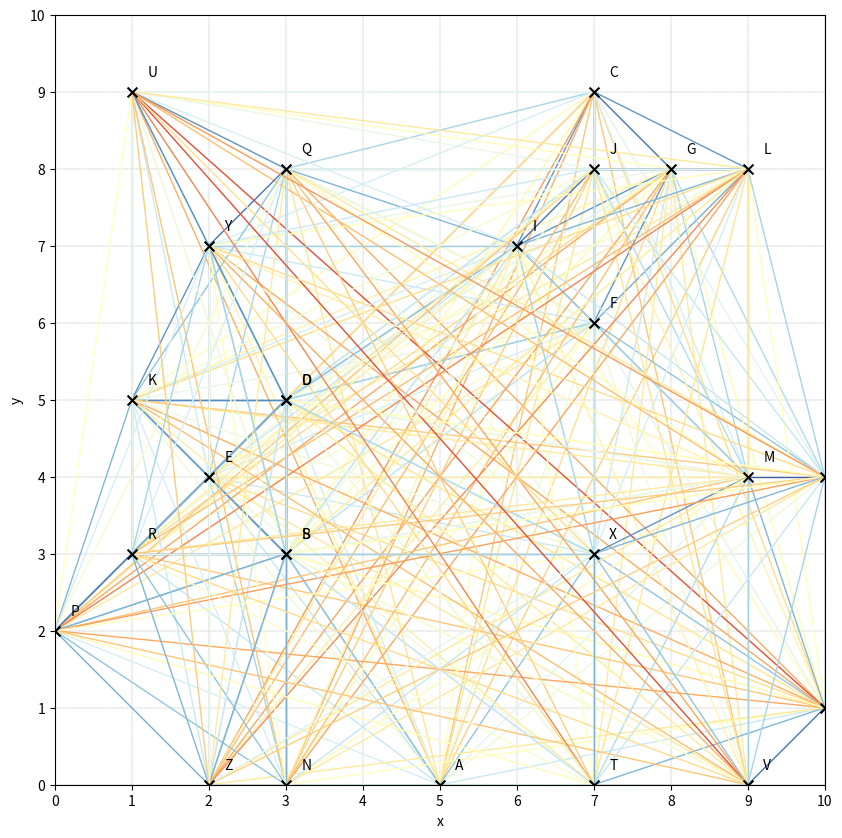
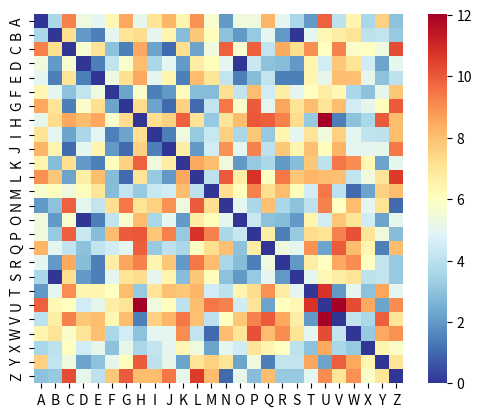
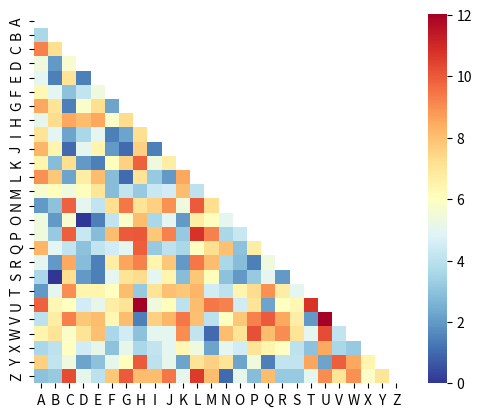
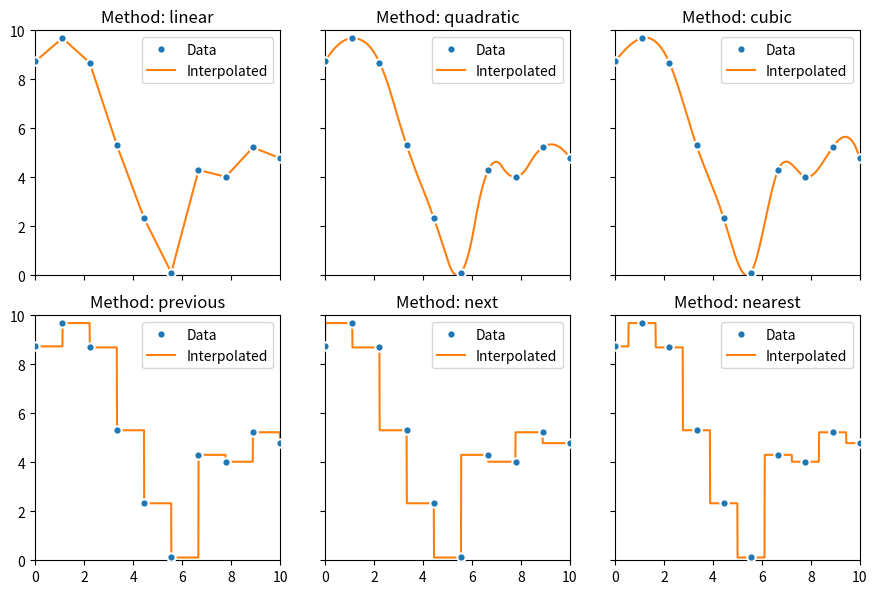
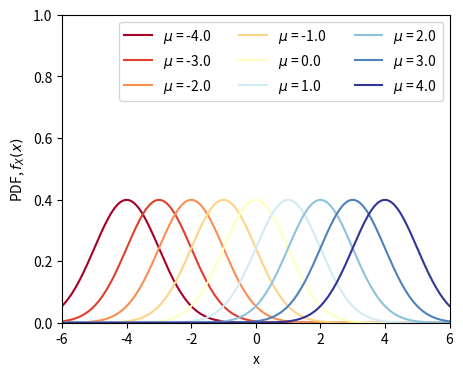
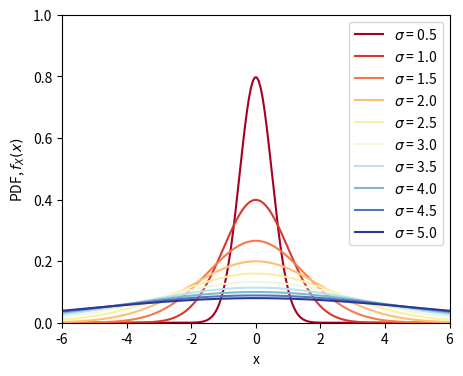
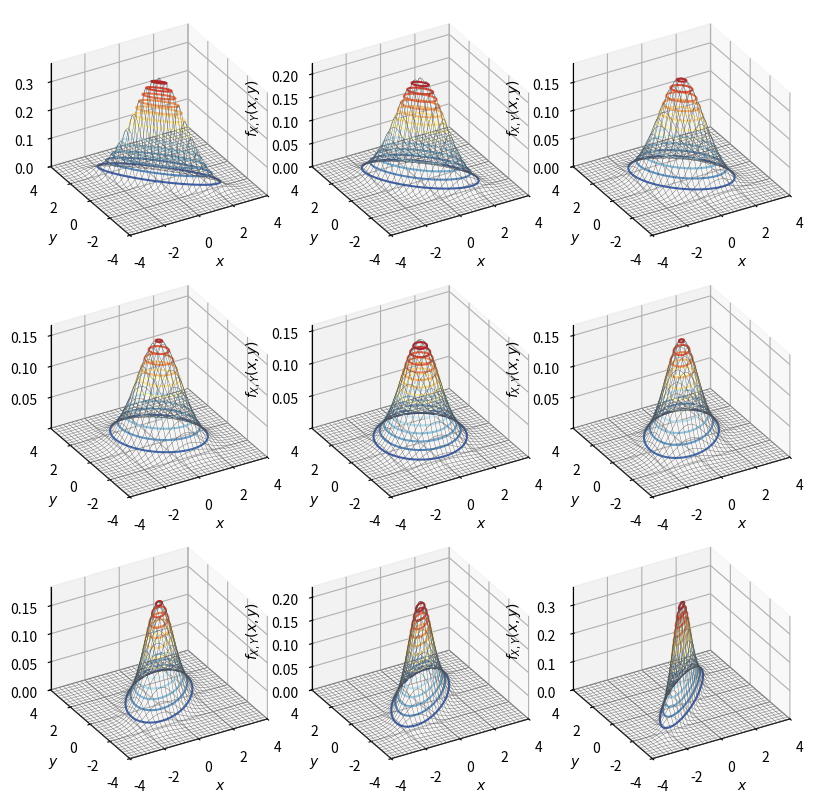
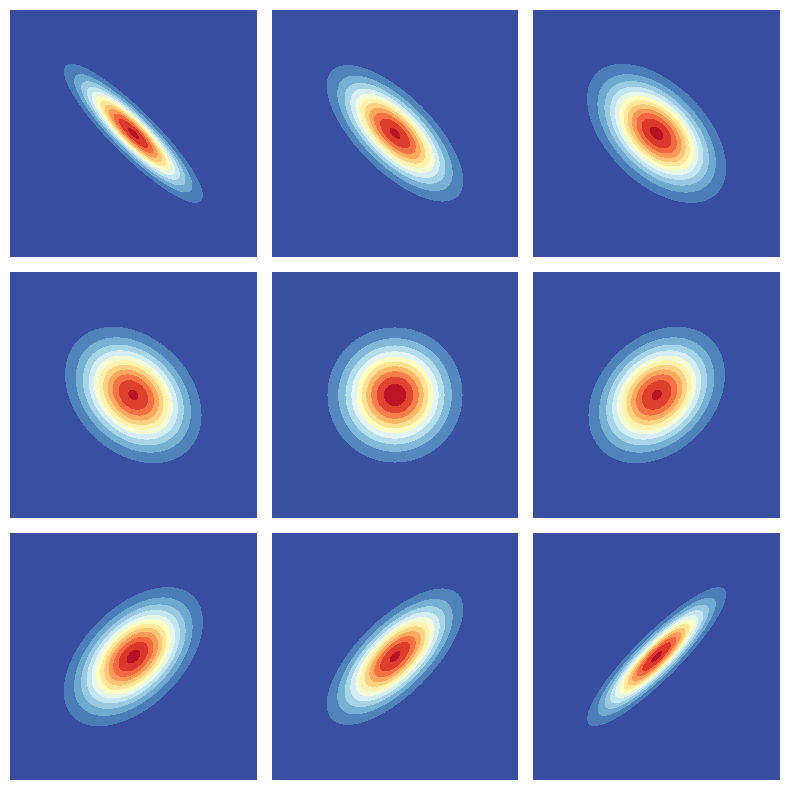

These charts were generated, in order, by the following Python code:





#%%%%%%%%%%%%%%%%%%%%%%%%%%%%%%% 计算、可视化成对距离
import matplotlib.pyplot as plt
import itertools
import numpy as np
import matplotlib as mpl
import seaborn as sns
import string
from scipy.spatial import distance_matrix
from scipy.spatial.distance import euclidean
import os
# 如果文件夹不存在，创建文件夹
if not os.path.isdir("Figures"):
    os.makedirs("Figures")


# 产生随机数
num = 26
np.random.seed(0)
data = np.random.randint(10 + 1, size=(num, 2))
labels = list(string.ascii_uppercase)

cmap = mpl.colormaps.get_cmap('RdYlBu_r')

fig, ax = plt.subplots(figsize = (10, 10))
# 绘制成对线段
for i, d in enumerate(itertools.combinations(data, 2)):
    d_idx = euclidean(d[0],d[1])
    plt.plot([d[0][0],d[1][0]], [d[0][1],d[1][1]], color = cmap(d_idx/np.sqrt(2)/10), lw = 1)
ax.scatter(data[:,0],data[:,1], marker = 'x',color = 'k',s = 50,zorder=100)
# 添加标签
for i, txt in enumerate(labels):
    ax.annotate(txt,(data[i,0] + 0.2, data[i,1] + 0.2))

ax.set_xlim(0, 10); ax.set_ylim(0, 10)
ax.set_xticks(np.arange(11))
ax.set_yticks(np.arange(11))
plt.xlabel('x'); plt.ylabel('y')
ax.grid(ls='--',lw=0.25,color=[0.5,0.5,0.5])
ax.set_aspect('equal', adjustable='box')
# fig.savefig('Figures/成对距离连线.svg', format='svg')



# 计算成对距离矩阵
pairwise_distances = distance_matrix(data, data) #  (26, 26)
fig, ax = plt.subplots()
sns.heatmap(pairwise_distances, cmap = 'RdYlBu_r', square = True, xticklabels = labels,yticklabels = labels, ax = ax)
# fig.savefig('Figures/成对距离矩阵热图.svg', format='svg')



#%%%%%%%%%%%%%%%%%%%%%%%%%%%%%%% 可视化成对距离矩阵下三角部分 (不含主对角线元素)
# 可视化成对距离矩阵下三角部分 (不含主对角线元素)
# 产生随机数
num = 26
np.random.seed(0)
data = np.random.randint(10 + 1, size=(num, 2))
labels = list(string.ascii_uppercase)

# 计算成对距离矩阵
pairwise_ds = distance_matrix(data, data)
# 产生蒙皮/面具
# numpy.triu() 函数的"triu"代表"triangle upper"，它是"numpy"库中的函数，用于获取矩阵的上三角部分 (包括对角线)，而将下三角部分设置为 0。
mask = np.triu(np.ones_like(pairwise_ds, dtype=bool))

fig, ax = plt.subplots()
sns.heatmap(pairwise_ds, mask = mask, cmap = 'RdYlBu_r', square = True, xticklabels = labels, yticklabels = labels, ax = ax)
# fig.savefig('下三角.svg', format='svg')


#%%%%%%%%%%%%%%%%%%%%%%%%%%%%%%% 比较六种插值方法
import numpy as np
import matplotlib.pyplot as plt
from scipy.interpolate import interp1d

# 生成随数据
np.random.seed(8)
x = np.linspace(0, 10, 10)
y = np.random.rand(10) * 10
x_fine = np.linspace(0, 10, 1001)

# 创建一个图形对象，包含六个子图
fig, axes = plt.subplots(2, 3, figsize=(9, 6), sharex = 'col', sharey = 'row')
axes = axes.flatten()

# 六种插值方法
methods = ['linear','quadratic','cubic', 'previous','next','nearest']

for i, method in enumerate(methods):
    # 创建 interp1d 对象
    f = interp1d(x, y, kind=method)

    # 生成插值后的新数据点
    y_fine = f(x_fine)

    # 绘制子图
    axes[i].plot(x, y, 'o', label='Data', markeredgewidth=1.5, markeredgecolor = 'w', zorder = 100)
    axes[i].plot(x_fine,y_fine,label='Interpolated')
    axes[i].set_title(f'Method: {method}')
    axes[i].legend()
    axes[i].set_xlim(0, 10)
    axes[i].set_ylim(0, 10)
    axes[i].set_aspect('equal', adjustable='box')
plt.tight_layout()
# fig.savefig('不同插值方法.svg', format='svg')




#%%%%%%%%%%%%%%%%%%%%%%%%%%%%%%% 可视化一元高斯分布概率密度函数

import numpy as np
import matplotlib.pyplot as plt
from matplotlib import cm
from scipy.stats import norm


x_array = np.linspace(-6, 6, 200)
mu_array = np.linspace(-4, 4, 9)
# 设定均值一系列取值

colors = cm.RdYlBu(np.linspace(0,1,len(mu_array)))

# 均值对一元高斯分布PDF影响
fig, ax = plt.subplots(figsize = (5,4))
for idx, mu_idx in enumerate(mu_array):
    pdf_idx = norm.pdf(x_array,scale = 1,loc = mu_idx)
    legend_idx = '$\mu$ = ' + str(mu_idx)
    plt.plot(x_array, pdf_idx,  color=colors[idx], label = legend_idx)

plt.legend(ncol=3)
ax.set_xlim(x_array.min(),x_array.max())
ax.set_ylim(0,1)
ax.set_xlabel('x')
ax.set_ylabel('PDF, $f_X(x)$')

# 设定标准差一系列取值
sigma_array = np.linspace(0.5,5,10)
colors = cm.RdYlBu(np.linspace(0,1,len(sigma_array)))

# 标准差对一元高斯分布PDF影响
fig, ax = plt.subplots(figsize = (5,4))
for idx, sigma_idx in enumerate(sigma_array):
    pdf_idx = norm.pdf(x_array, scale = sigma_idx)
    legend_idx = '$\sigma$ = ' + str(sigma_idx)
    plt.plot(x_array, pdf_idx, color=colors[idx], label = legend_idx)

plt.legend()
ax.set_xlim(x_array.min(),x_array.max())
ax.set_ylim(0,1)
ax.set_xlabel('x')
ax.set_ylabel('PDF, $f_X(x)$')


#%%%%%%%%%%%%%%%%%%%%%%%%%%%%%%% 可视化二元高斯分布PDF
import numpy as np
import matplotlib.pyplot as plt
from scipy.stats import multivariate_normal

rho_array = [-0.9, -0.7, -0.5, -0.3, 0, 0.3, 0.5, 0.7, 0.9]
sigma_X = 1; sigma_Y = 1 # 标准差
mu_X = 0;    mu_Y = 0    # 期望
width = 4
X = np.linspace(-width,width,321)
Y = np.linspace(-width,width,321)
XX, YY = np.meshgrid(X, Y)
XXYY = np.dstack((XX, YY))

# 曲面
fig = plt.figure(figsize = (8,8))
for idx, rho_idx in enumerate(rho_array):
    # 质心
    mu    = [mu_X, mu_Y]
    # 协方差
    Sigma = [[sigma_X**2, sigma_X*sigma_Y*rho_idx],
            [sigma_X*sigma_Y*rho_idx, sigma_Y**2]]
    # 二元高斯分布
    bi_norm = multivariate_normal(mu, Sigma)

    # 利用 bi_norm 的 pdf()方法生成概率密度函数值 fX,Y(x,y)。这个方法的输入为生成的三维数组xxyy，代表一组网格坐标点。
    f_X_Y_joint = bi_norm.pdf(XXYY) # (321, 321)

    ax = fig.add_subplot(3,3, idx+1,projection='3d')
    ax.plot_wireframe(XX, YY, f_X_Y_joint, rstride=10, cstride=10, color = [0.3,0.3,0.3], linewidth = 0.25)

    ax.contour(XX,YY, f_X_Y_joint,15, cmap = 'RdYlBu_r')
    ax.set_xlabel('$x$'); ax.set_ylabel('$y$')
    ax.set_zlabel('$f_{X,Y}(x,y)$')
    ax.view_init(azim=-120, elev=30)
    ax.set_proj_type('ortho')

    ax.set_xlim(-width, width); ax.set_ylim(-width, width)
    ax.set_zlim(f_X_Y_joint.min(),f_X_Y_joint.max())
    # ax.axis('off')

plt.tight_layout()
# fig.savefig('二元高斯分布，曲面.svg', format='svg')
plt.show()

# 平面填充等高线
fig = plt.figure(figsize = (8,8))
for idx, rho_idx in enumerate(rho_array):
    mu = [mu_X, mu_Y]
    Sigma = [[sigma_X**2, sigma_X*sigma_Y*rho_idx], [sigma_X*sigma_Y*rho_idx, sigma_Y**2]]
    bi_norm = multivariate_normal(mu, Sigma)
    f_X_Y_joint = bi_norm.pdf(XXYY)

    ax = fig.add_subplot(3,3,idx+1)
    ax.contourf(XX, YY, f_X_Y_joint,
    levels = 12, cmap='RdYlBu_r')
    ax.set_xlabel('$x$')
    ax.set_ylabel('$y$')
    ax.set_xlim(-width, width)
    ax.set_ylim(-width, width)
    ax.axis('off')

plt.tight_layout()
fig.savefig('二元高斯分布，等高线.svg', format='svg')
plt.show()

#%%%%%%%%%%%%%%%%%%%%%%%%%%%%%%%


















#%%%%%%%%%%%%%%%%%%%%%%%%%%%%%%%
















































































































































































































































































































































































